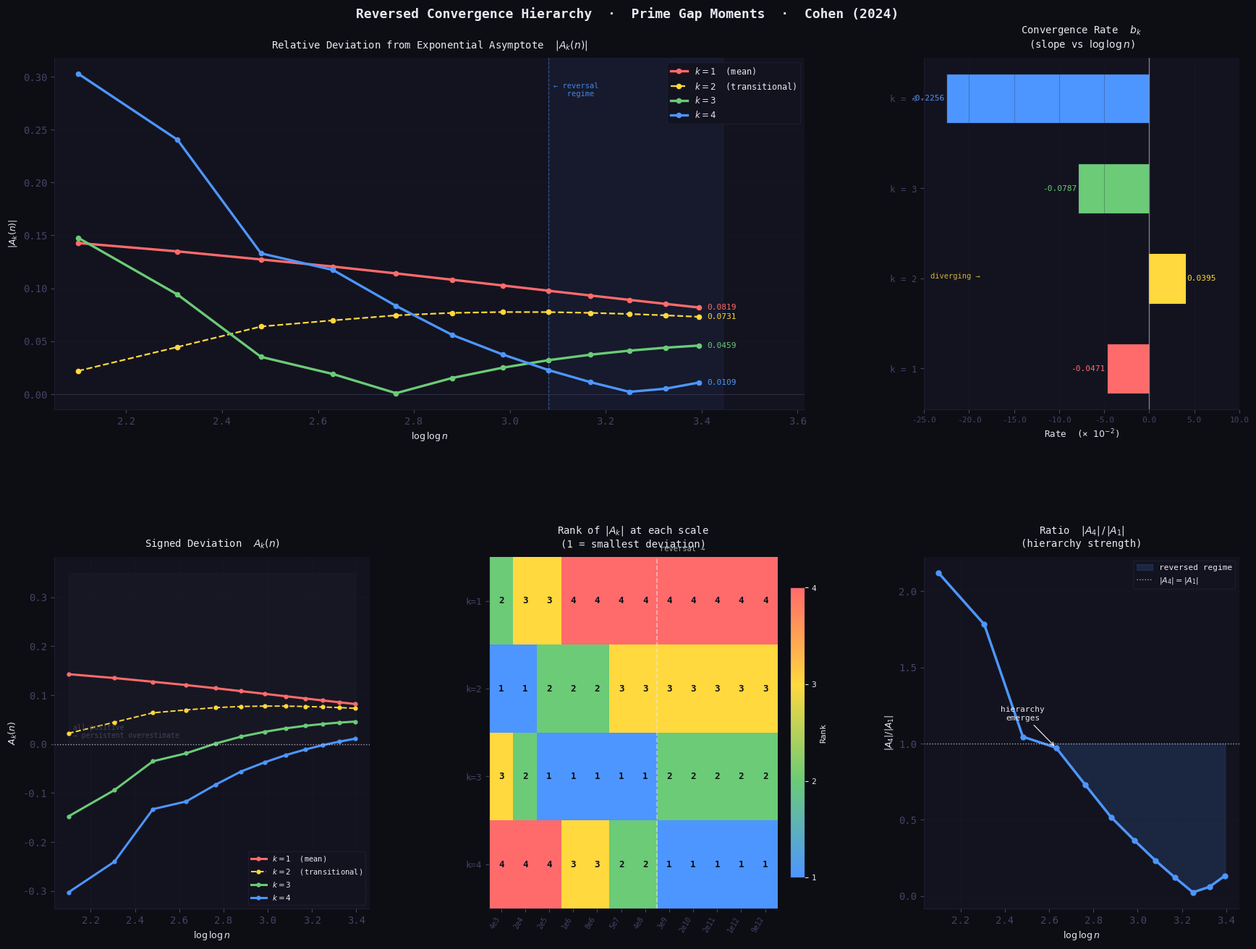

This figure's Python source: (Note: this script raises an exception after producing the figure.)
#!/usr/bin/env python3
"""
Visualization suite for: Reversed Convergence Hierarchy in Prime Gap Moments
Data: Cohen (2024), arXiv:2405.16019
"""

import argparse
import os
import sys
import tempfile
from pathlib import Path

# In restricted environments (e.g. sandboxes), HOME cache paths may be read-only.
# Point plotting/font caches to writable temp locations before importing Matplotlib.
os.environ.setdefault("MPLCONFIGDIR", str(Path(tempfile.gettempdir()) / "matplotlib"))
os.environ.setdefault("XDG_CACHE_HOME", tempfile.gettempdir())

import numpy as np

def _ensure_matplotlib():
    """Fallback to common global site-packages when venv lacks matplotlib."""
    try:
        import matplotlib as _matplotlib
        return _matplotlib
    except ModuleNotFoundError:
        py_ver = f"python{sys.version_info.major}.{sys.version_info.minor}"
        candidates = [
            Path(sys.base_prefix) / "lib" / py_ver / "site-packages",
            Path("/Library/Frameworks/Python.framework/Versions")
            / f"{sys.version_info.major}.{sys.version_info.minor}"
            / "lib"
            / py_ver
            / "site-packages",
        ]
        for candidate in candidates:
            if candidate.exists():
                sys.path.append(str(candidate))
        try:
            import matplotlib as _matplotlib
            return _matplotlib
        except ModuleNotFoundError as exc:
            raise ModuleNotFoundError(
                "matplotlib is required. Install it in this environment with: "
                "python -m pip install matplotlib"
            ) from exc


matplotlib = _ensure_matplotlib()
matplotlib.use("Agg")
import matplotlib.pyplot as plt
import matplotlib.gridspec as gridspec
from matplotlib.colors import LinearSegmentedColormap
from matplotlib.patches import FancyArrowPatch
from math import factorial, log

# ─── Data ────────────────────────────────────────────────────────────────────

COHEN_DATA = [
    (3510,        9.3293,  136.2017,   2781.8,    74292.0),
    (22998,       11.3982, 210.7095,   5506.0,   185460.0),
    (155609,      13.4770, 304.1124,   9891.4,   425030.0),
    (1077869,     15.5652, 412.7866,  15776.0,   788630.0),
    (7603551,     17.6520, 539.4491,  23885.0,  1386400.0),
    (54400026,    19.7379, 683.2373,  34423.0,  2280600.0),
    (393615804,   21.8231, 844.1273,  47670.0,  3544000.0),
    (2.8744e9,    23.9074, 1022.2,    63972.0,  5277300.0),
    (2.1152e10,   25.9908, 1217.3,    83638.0,  7581900.0),
    (1.5666e11,   28.0736, 1429.6,   106990.0, 10574000.0),
    (1.1667e12,   30.1560, 1659.0,   134350.0, 14377000.0),
    (8.7312e12,   32.2379, 1905.6,   166030.0, 19127000.0),
]

ns       = np.array([r[0] for r in COHEN_DATA])
log_ns   = np.log(ns)
loglog_ns = np.log(log_ns)

def deviations():
    A = {}
    for k in range(1, 5):
        A[k] = []
        for row in COHEN_DATA:
            n, mu_k = row[0], row[k]
            expected = factorial(k) * (log(n) ** k)
            A[k].append(mu_k / expected - 1)
    return {k: np.array(v) for k, v in A.items()}

A = deviations()
absA = {k: np.abs(A[k]) for k in A}

# ─── Palette ─────────────────────────────────────────────────────────────────

BG      = "#0d0d14"
PANEL   = "#13131f"
BORDER  = "#1e1e30"
COLORS  = {1: "#ff6b6b", 2: "#ffd93d", 3: "#6bcb77", 4: "#4d96ff"}
LABELS  = {1: r"$k=1$  (mean)", 2: r"$k=2$  (transitional)", 
           3: r"$k=3$", 4: r"$k=4$"}
GREY    = "#444466"
WHITE   = "#e8e8f0"

plt.rcParams.update({
    "figure.facecolor":  BG,
    "axes.facecolor":    PANEL,
    "axes.edgecolor":    BORDER,
    "axes.labelcolor":   WHITE,
    "text.color":        WHITE,
    "xtick.color":       GREY,
    "ytick.color":       GREY,
    "grid.color":        BORDER,
    "grid.linewidth":    0.6,
    "font.family":       "monospace",
    "axes.spines.top":   False,
    "axes.spines.right": False,
})

# ─── Figure layout ───────────────────────────────────────────────────────────

fig = plt.figure(figsize=(18, 14), facecolor=BG)
gs  = gridspec.GridSpec(2, 3, figure=fig,
                        hspace=0.42, wspace=0.38,
                        left=0.06, right=0.97, top=0.91, bottom=0.07)

ax1 = fig.add_subplot(gs[0, :2])   # main: convergence curves  (wide)
ax2 = fig.add_subplot(gs[0, 2])    # convergence rates bar
ax3 = fig.add_subplot(gs[1, 0])    # signed deviations
ax4 = fig.add_subplot(gs[1, 1])    # rank heatmap
ax5 = fig.add_subplot(gs[1, 2])    # ratio portrait

fig.suptitle(
    "Reversed Convergence Hierarchy  ·  Prime Gap Moments  ·  Cohen (2024)",
    fontsize=13, color=WHITE, y=0.96, fontweight="bold"
)

x_label = r"$\log\log n$"

# ─── Plot 1: Main convergence curves ─────────────────────────────────────────

ax1.set_title("Relative Deviation from Exponential Asymptote  $|A_k(n)|$",
              fontsize=10, color=WHITE, pad=10)

# Reversal zone shading
reversal_start = loglog_ns[7]   # index 7: first YES
ax1.axvspan(reversal_start, loglog_ns[-1] + 0.05,
            color="#4d96ff", alpha=0.06, zorder=0)
ax1.axvline(reversal_start, color="#4d96ff", lw=0.8,
            linestyle="--", alpha=0.5, zorder=1)
ax1.text(reversal_start + 0.01, 0.295,
         "← reversal\n   regime", color="#4d96ff",
         fontsize=7.5, alpha=0.85, va="top")

for k in range(1, 5):
    lw   = 2.4 if k != 2 else 1.6
    ls   = "-"  if k != 2 else "--"
    ax1.plot(loglog_ns, absA[k],
             color=COLORS[k], lw=lw, ls=ls,
             marker="o", ms=4.5, markerfacecolor=COLORS[k],
             label=LABELS[k], zorder=3)

# Annotate final values
for k in range(1, 5):
    ax1.annotate(
        f"{absA[k][-1]:.4f}",
        xy=(loglog_ns[-1], absA[k][-1]),
        xytext=(8, 0), textcoords="offset points",
        color=COLORS[k], fontsize=8, va="center"
    )

ax1.axhline(0, color=GREY, lw=0.7, alpha=0.6)
ax1.set_xlabel(x_label, fontsize=9)
ax1.set_ylabel(r"$|A_k(n)|$", fontsize=9)
ax1.legend(loc="upper right", fontsize=8.5,
           facecolor=PANEL, edgecolor=BORDER, framealpha=0.9)
ax1.grid(True, axis="y", alpha=0.4)
ax1.set_xlim(loglog_ns[0] - 0.05, loglog_ns[-1] + 0.22)

# ─── Plot 2: Convergence rates bar chart ─────────────────────────────────────

ax2.set_title("Convergence Rate  $b_k$\n(slope vs $\\log\\log n$)",
              fontsize=10, color=WHITE, pad=10)

rates = {}
for k in range(1, 5):
    x0, xf = loglog_ns[0], loglog_ns[-1]
    rates[k] = (absA[k][-1] - absA[k][0]) / (xf - x0)

ks     = list(rates.keys())
rvals  = [rates[k] for k in ks]
colors = [COLORS[k] for k in ks]
hatches = [None, "///", None, None]

bars = ax2.barh(ks, rvals, color=colors, height=0.55,
                edgecolor=BORDER, linewidth=0.8)
for bar, h in zip(bars, hatches):
    if h:
        bar.set_hatch(h)
        bar.set_edgecolor("#ffd93d")

ax2.axvline(0, color=WHITE, lw=1.0, alpha=0.5)
ax2.set_xlabel("Rate  (× $10^{-2}$)", fontsize=9)
ax2.set_yticks(ks)
ax2.set_yticklabels([f"k = {k}" for k in ks], fontsize=9)
rate_ticks = ax2.get_xticks()
ax2.set_xticks(rate_ticks)
ax2.set_xticklabels([f"{v*100:.1f}" for v in rate_ticks], fontsize=8)

for k, v in rates.items():
    ax2.text(v + (0.002 if v >= 0 else -0.002),
             k,
             f"{v:.4f}",
             va="center",
             ha="left" if v >= 0 else "right",
             color=COLORS[k], fontsize=8)

ax2.text(0.02, 2, "diverging →", color=COLORS[2],
         fontsize=7.5, transform=ax2.get_yaxis_transform(), alpha=0.8)
ax2.grid(True, axis="x", alpha=0.35)

# ─── Plot 3: Signed deviations ────────────────────────────────────────────────

ax3.set_title("Signed Deviation  $A_k(n)$", fontsize=10, color=WHITE, pad=10)

for k in range(1, 5):
    lw = 2.2 if k != 2 else 1.4
    ls = "-"  if k != 2 else "--"
    ax3.plot(loglog_ns, A[k],
             color=COLORS[k], lw=lw, ls=ls,
             marker="o", ms=3.5, label=LABELS[k])

ax3.axhline(0, color=WHITE, lw=1.0, alpha=0.7, linestyle=":")
ax3.fill_between(loglog_ns, 0, 0.35, color="#ffffff", alpha=0.02)
ax3.set_xlabel(x_label, fontsize=9)
ax3.set_ylabel(r"$A_k(n)$", fontsize=9)
ax3.text(loglog_ns[0] + 0.02, 0.01,
         "all positive\n→ persistent overestimate",
         fontsize=7, color=GREY, alpha=0.9, va="bottom")
ax3.legend(fontsize=7.5, facecolor=PANEL, edgecolor=BORDER)
ax3.grid(True, alpha=0.35)

# ─── Plot 4: Rank heatmap ─────────────────────────────────────────────────────

ax4.set_title("Rank of $|A_k|$ at each scale\n(1 = smallest deviation)",
              fontsize=10, color=WHITE, pad=10)

n_scales = len(COHEN_DATA)
rank_matrix = np.zeros((4, n_scales))

for i in range(n_scales):
    vals = [(absA[k][i], k) for k in range(1, 5)]
    vals_sorted = sorted(vals)
    for rank, (_, k) in enumerate(vals_sorted, start=1):
        rank_matrix[k-1, i] = rank

cmap = LinearSegmentedColormap.from_list(
    "rank", ["#4d96ff", "#6bcb77", "#ffd93d", "#ff6b6b"])
im = ax4.imshow(rank_matrix, aspect="auto", cmap=cmap,
                vmin=1, vmax=4, interpolation="nearest")

ax4.set_yticks([0, 1, 2, 3])
ax4.set_yticklabels(["k=1", "k=2", "k=3", "k=4"], fontsize=9)
ax4.set_xticks(range(n_scales))
ax4.set_xticklabels(
    [f"{r[0]:.0e}".replace("e+0", "e").replace("e+", "e") for r in COHEN_DATA],
    rotation=60, ha="right", fontsize=7)

for i in range(n_scales):
    for j in range(4):
        ax4.text(i, j, str(int(rank_matrix[j, i])),
                 ha="center", va="center",
                 fontsize=9, color=BG, fontweight="bold")

ax4.axvline(6.5, color=WHITE, lw=1.2, alpha=0.6, linestyle="--")
ax4.text(6.6, -0.55, "reversal →", fontsize=7.5,
         color=WHITE, alpha=0.7, va="bottom")

cb = fig.colorbar(im, ax=ax4, fraction=0.046, pad=0.04)
cb.set_ticks([1, 2, 3, 4])
cb.set_label("Rank", fontsize=8, color=WHITE)
cb.ax.yaxis.set_tick_params(color=WHITE, labelcolor=WHITE, labelsize=8)

# ─── Plot 5: Ratio portrait k4/k1 ────────────────────────────────────────────

ax5.set_title(r"Ratio  $|A_4| \,/\, |A_1|$" + "\n(hierarchy strength)",
              fontsize=10, color=WHITE, pad=10)

ratio = absA[4] / absA[1]

ax5.fill_between(loglog_ns, ratio, 1.0,
                 where=(ratio < 1.0), alpha=0.15,
                 color="#4d96ff", label="reversed regime")
ax5.plot(loglog_ns, ratio,
         color="#4d96ff", lw=2.5, marker="o", ms=5)
ax5.axhline(1.0, color=WHITE, lw=1.0, linestyle=":", alpha=0.7,
            label=r"$|A_4| = |A_1|$")

# Annotate crossover
cross_idx = next(i for i, r in enumerate(ratio) if r < 1.0)
ax5.annotate("hierarchy\nemerges",
             xy=(loglog_ns[cross_idx], ratio[cross_idx]),
             xytext=(loglog_ns[cross_idx] - 0.15, ratio[cross_idx] + 0.18),
             arrowprops=dict(arrowstyle="->", color=WHITE, lw=0.9),
             color=WHITE, fontsize=8, ha="center")

ax5.set_xlabel(x_label, fontsize=9)
ax5.set_ylabel(r"$|A_4| / |A_1|$", fontsize=9)
ax5.legend(fontsize=8, facecolor=PANEL, edgecolor=BORDER)
ax5.grid(True, alpha=0.35)

# ─── Save ─────────────────────────────────────────────────────────────────────

parser = argparse.ArgumentParser(
    description="Render the prime gap moments hierarchy figure."
)
parser.add_argument(
    "--out",
    default=str(Path(__file__).with_name("prime_gap_moments.png")),
    help="Output PNG path. Parent directories are created automatically.",
)
args = parser.parse_args()

out_path = Path(args.out).expanduser()
out_path.parent.mkdir(parents=True, exist_ok=True)

plt.savefig(out_path, dpi=180, bbox_inches="tight", facecolor=BG)
print(f"Saved -> {out_path}")
